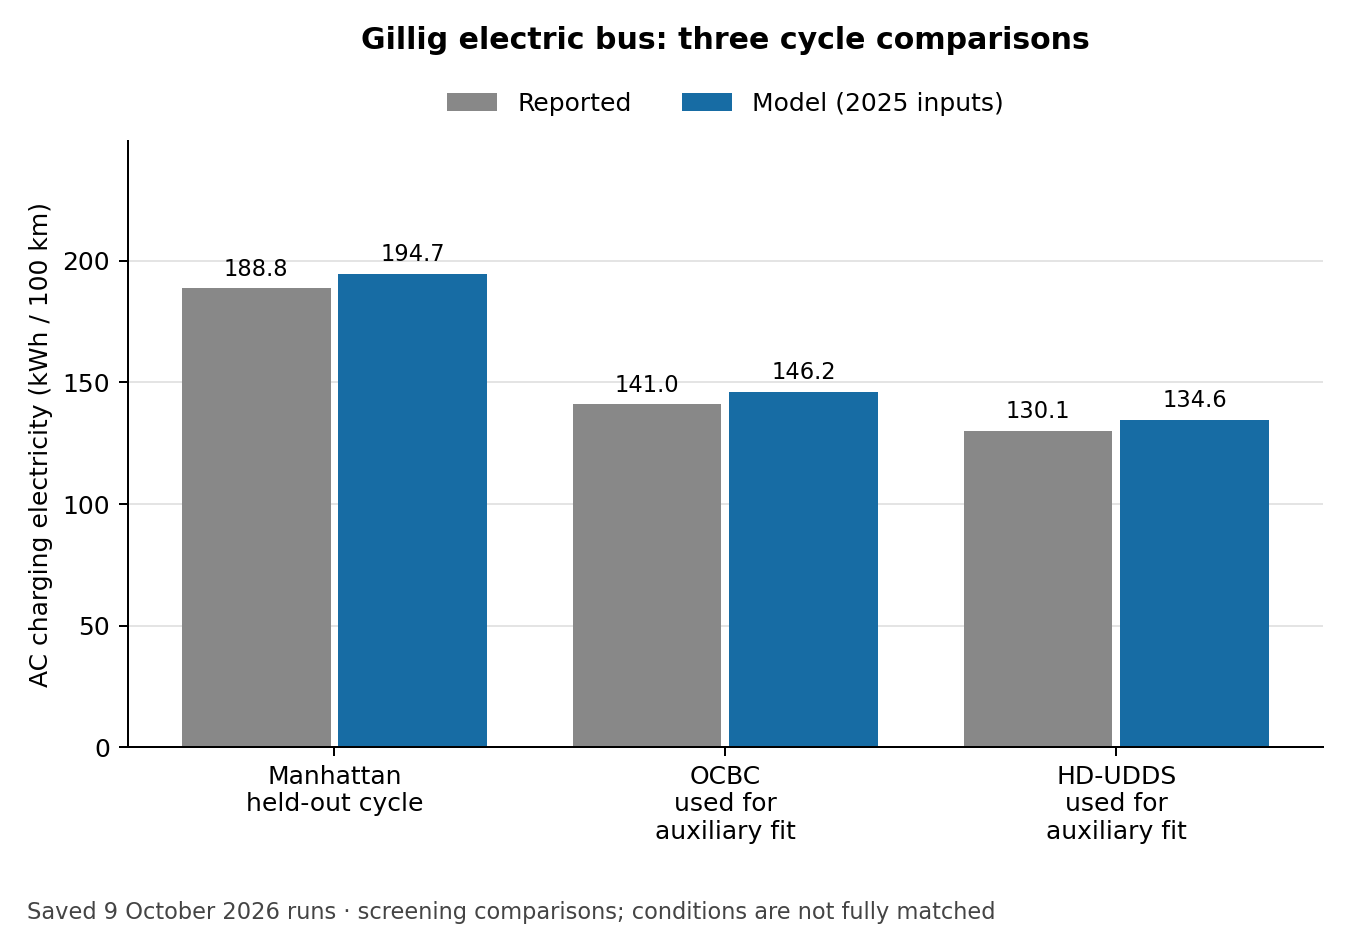

Data behind this chart, as committed beside it:
label, first, second, observation_id, source_url, qualification, model_field
Manhattan?held-out cycle, 188.8, 194.7, gillig_manhattan, https://psta.net/wp-content/uploads/2025…, screening, model_charging
OCBC?used for auxiliary fit, 141, 146.2, gillig_ocbc, https://psta.net/wp-content/uploads/2025…, screening, model_charging
HD-UDDS?used for auxiliary fit, 130.1, 134.6, gillig_hd-udds, https://psta.net/wp-content/uploads/2025…, screening, model_charging
